The GitHub repository GiancarlosMamaniBenitez/Dataset contains a labelled image folder "images" with 4 categories: durazno, mandarin orange, manzana, platano. Examples follow, each with its label.

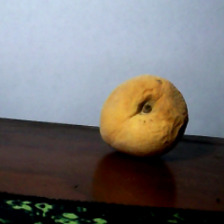
Label: durazno

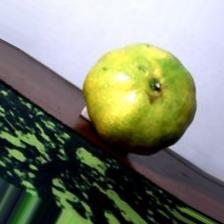
Label: mandarin orange

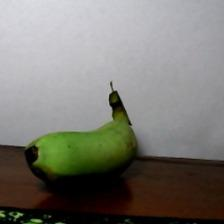
Label: platano

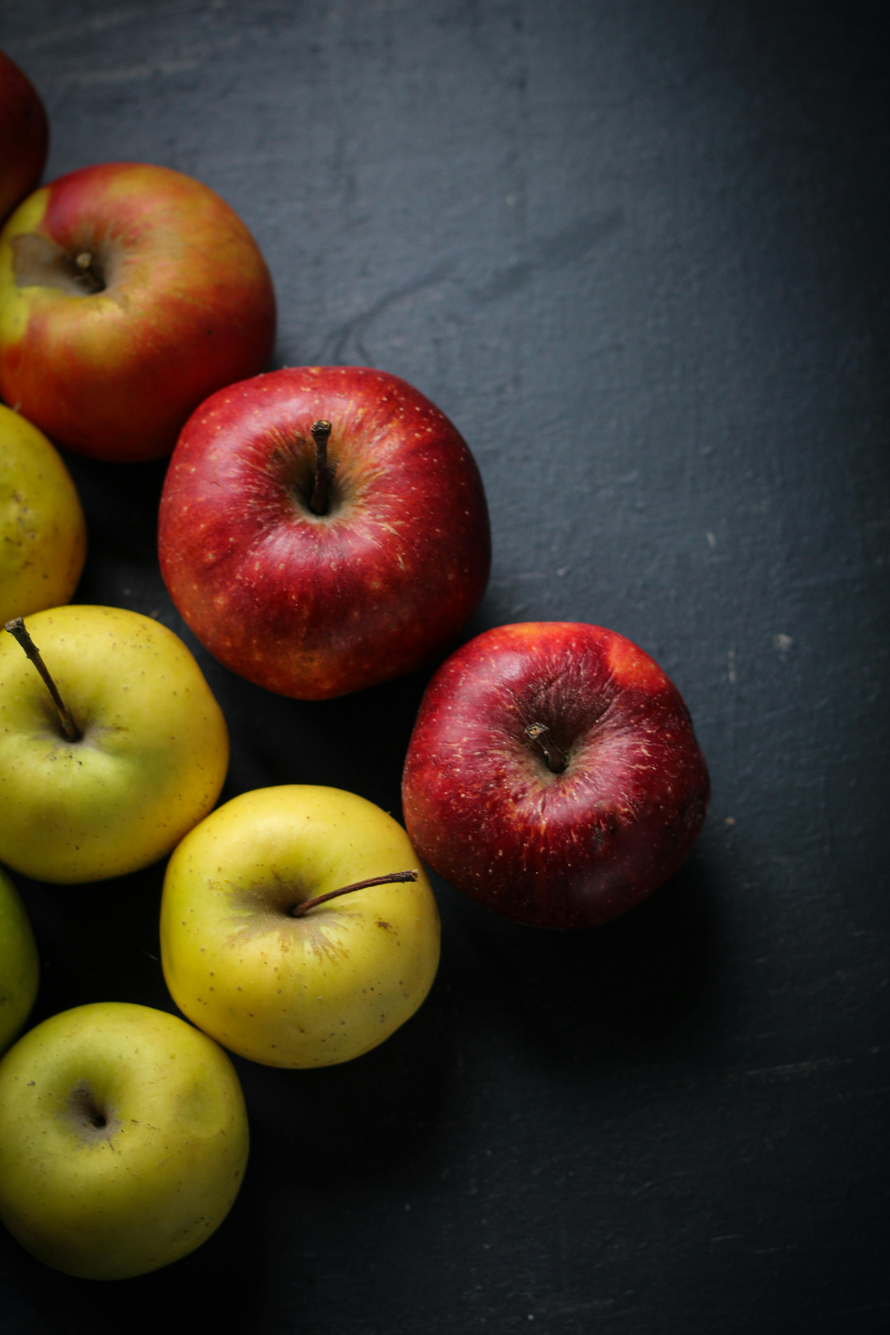
Label: manzana

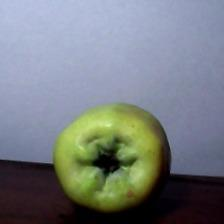
Label: manzana

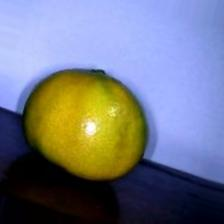
Label: mandarin orange
